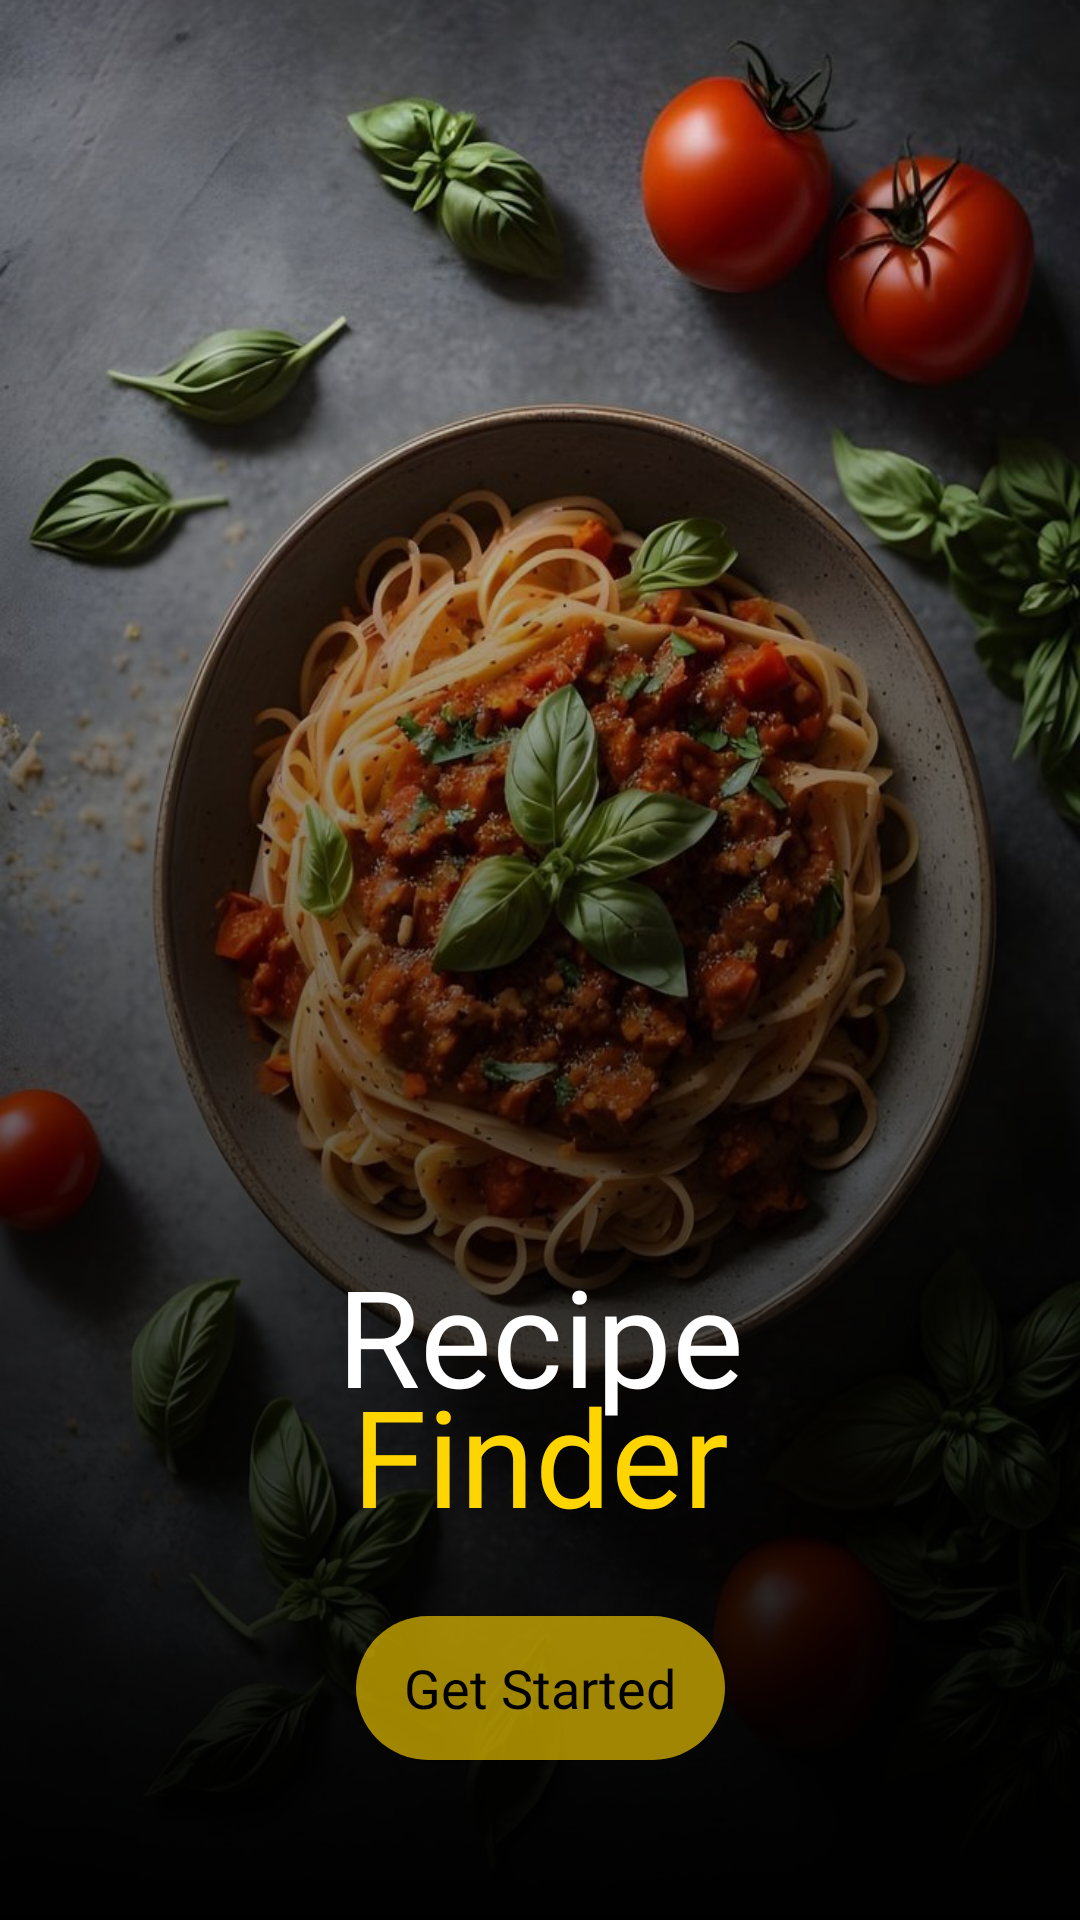

This screen was rendered from an Android layout file. Write that file and the resources it references.
<!-- AndroidManifest.xml: application theme Theme.RecipeFinderApp -->
<!-- res/layout/activity_splash.xml -->
<?xml version="1.0" encoding="utf-8"?>
<androidx.constraintlayout.widget.ConstraintLayout xmlns:android="http://schemas.android.com/apk/res/android"
    xmlns:app="http://schemas.android.com/apk/res-auto"
    android:orientation="vertical"
    android:layout_width="match_parent"
    android:layout_height="match_parent">

    <ImageView
        android:layout_width="match_parent"
        android:layout_height="0dp"
        android:src="@drawable/splash_bg"
        android:adjustViewBounds="true"
        app:layout_constraintTop_toTopOf="parent"
        android:scaleY="1.1"
        />
    <ImageView
        android:layout_width="match_parent"
        android:layout_height="match_parent"
        android:src="@drawable/shadow_effect"/>

    <TextView
        android:id="@+id/recipe"
        android:layout_width="wrap_content"
        android:layout_height="wrap_content"
        android:layout_marginTop="250dp"
        android:fontFamily="@font/open_sans_extrabold_italic"
        android:text="Recipe"
        android:textColor="@color/white"
        android:textSize="45sp"
        app:layout_constraintBottom_toBottomOf="parent"
        app:layout_constraintEnd_toEndOf="parent"
        app:layout_constraintStart_toStartOf="parent"
        app:layout_constraintTop_toTopOf="parent" />

    <TextView
        android:id="@+id/finder"
        android:layout_width="wrap_content"
        android:layout_height="wrap_content"
        android:layout_marginTop="330dp"
        android:fontFamily="@font/open_sans_extrabold_italic"
        android:text="Finder"
        android:textColor="@color/yellow"
        android:textSize="45sp"
        app:layout_constraintBottom_toBottomOf="parent"
        app:layout_constraintEnd_toEndOf="parent"
        app:layout_constraintStart_toStartOf="parent"
        app:layout_constraintTop_toTopOf="parent" />

    <Button
        android:id="@+id/get_started_btn"
        android:layout_width="wrap_content"
        android:layout_height="wrap_content"
        android:background="@drawable/btn_bg"
        android:fontFamily="@font/open_sans_semibold"
        android:paddingHorizontal="16dp"
        android:paddingVertical="8dp"
        android:text="Get Started"
        android:textAllCaps="false"
        android:textColor="@color/black"
        android:textSize="18sp"
        app:layout_constraintBottom_toBottomOf="parent"
        app:layout_constraintEnd_toEndOf="parent"
        app:layout_constraintStart_toStartOf="parent"
        app:layout_constraintTop_toBottomOf="@id/finder"
        android:layout_marginBottom="30dp"/>

</androidx.constraintlayout.widget.ConstraintLayout>
<!-- resources referenced by this layout -->
<resources>
  <color name="black">#FF000000</color>
  <color name="white">#FFFFFFFF</color>
  <color name="yellow">#FFD500</color>
  <!-- drawable btn_bg (drawable) -->
  <?xml version="1.0" encoding="utf-8"?>
  <shape xmlns:android="http://schemas.android.com/apk/res/android">
      <solid android:color="#9EFFD500"/>
      <corners android:radius="30dp"/>
  </shape>
  <!-- drawable shadow_effect (drawable) -->
  <?xml version="1.0" encoding="utf-8"?>
  <shape xmlns:android="http://schemas.android.com/apk/res/android">
      <gradient
          android:angle="90"
          android:startColor="@color/black"
          android:endColor="#00000000"
          android:type="linear"
  
          />
  
  </shape>
  <!-- drawable splash_bg: jpeg bitmap (drawable-nodpi, 142552 bytes) -->
  <style name="Theme.RecipeFinderApp" parent="Theme.AppCompat.DayNight.NoActionBar">
          <item name="colorPrimary">@color/yellow</item>
          <item name="colorPrimaryDark">@color/white</item>
          <item name="android:statusBarColor">@color/black</item>
      </style>
</resources>
